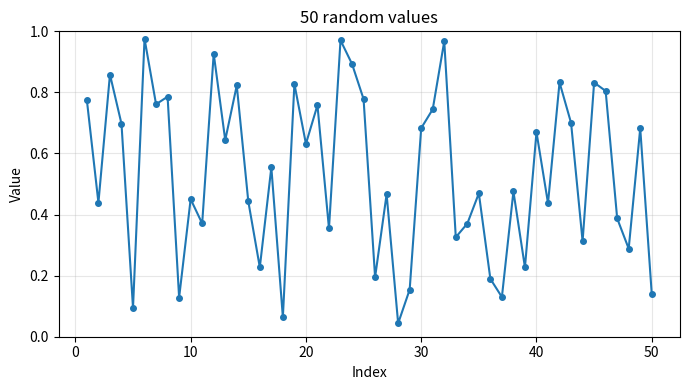

The matplotlib source for this figure:
import numpy as np
import matplotlib.pyplot as plt
rng = np.random.default_rng(42)
values = rng.random(50)
print("随机数数量：", len(values))
fig, ax = plt.subplots(figsize=(7, 4))
ax.plot(np.arange(1, 51), values, "o-", markersize=4)
ax.set(xlabel="Index", ylabel="Value", title="50 random values",
       ylim=(0, 1))
ax.grid(alpha=0.3)
fig.tight_layout()
plt.show()
